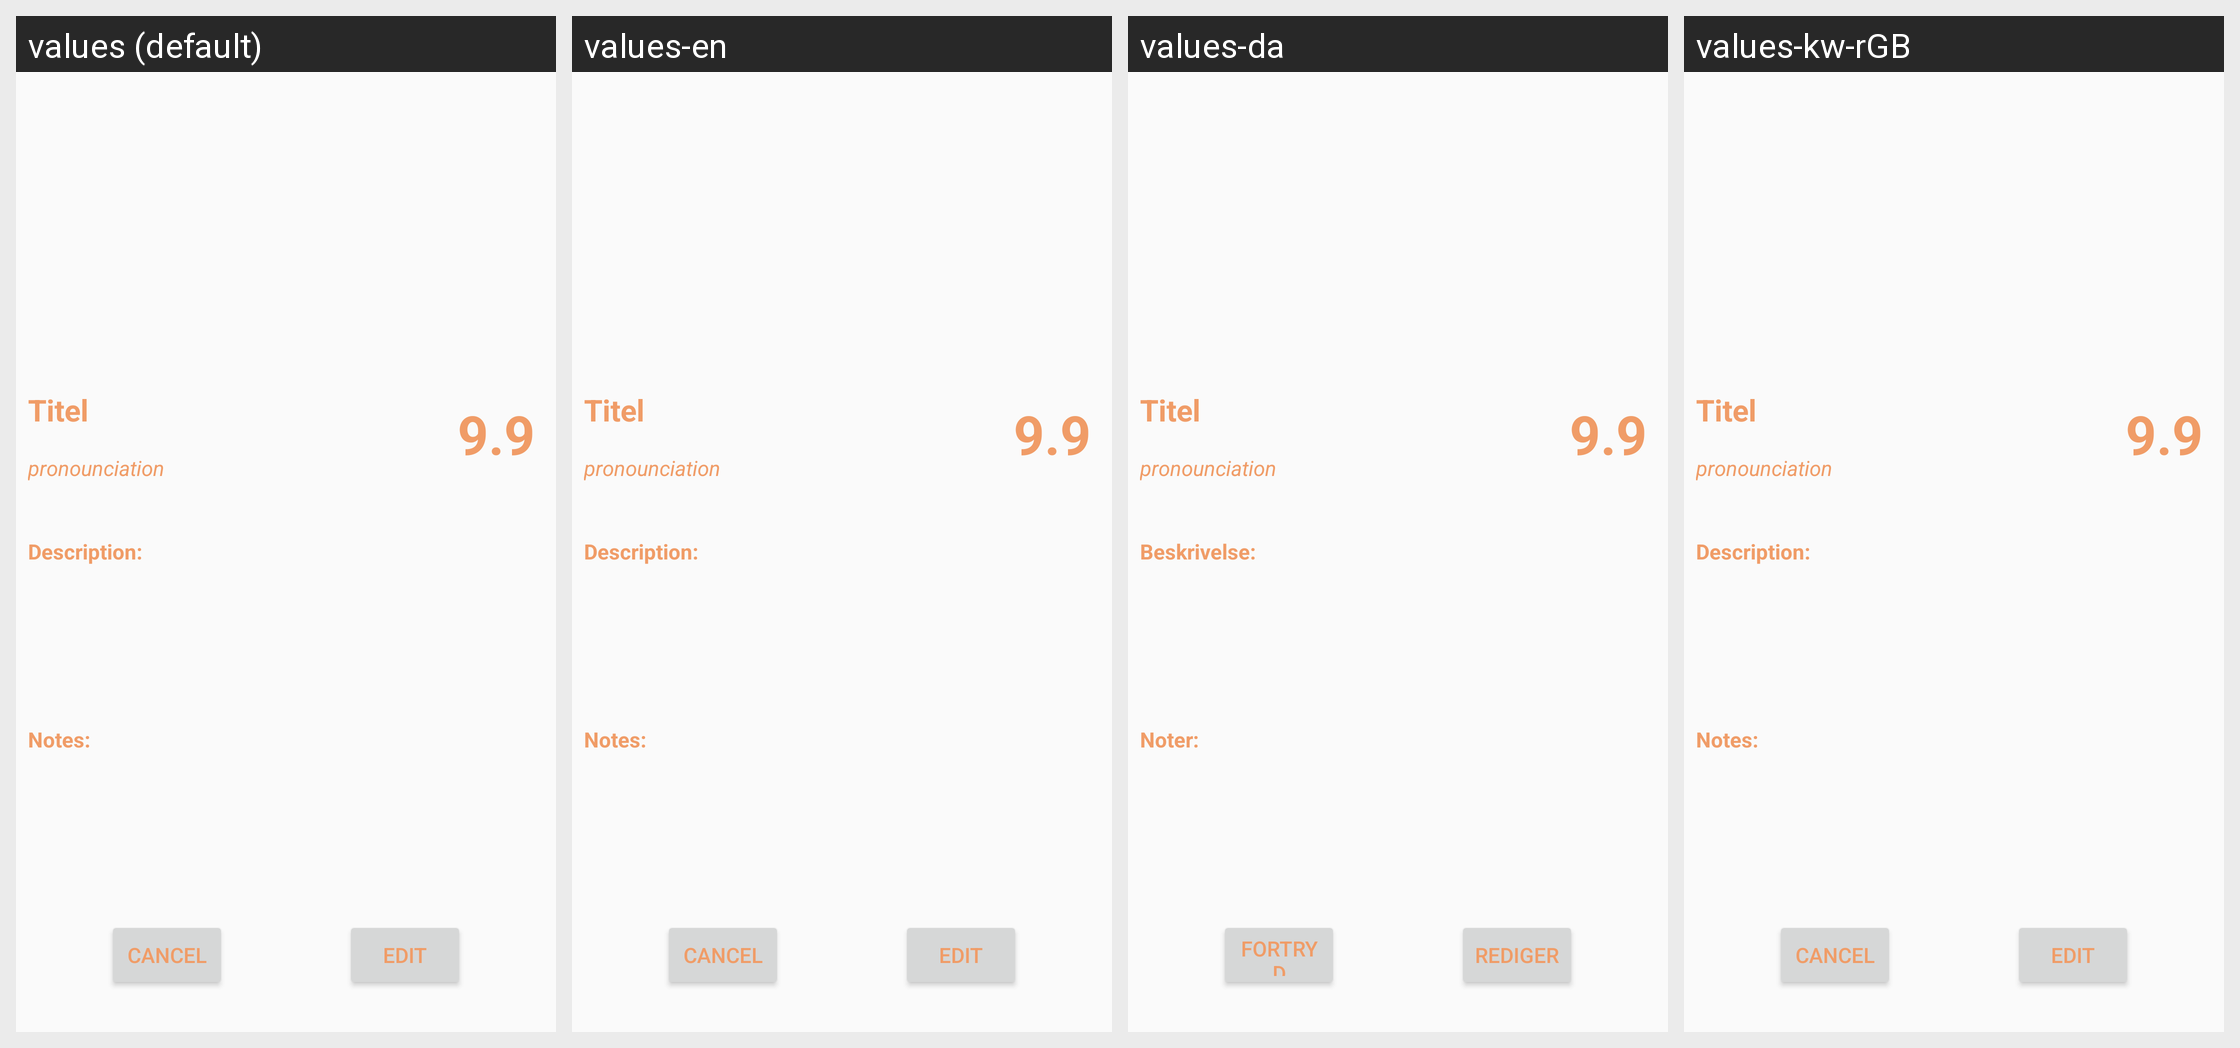

For this localized Android screen grid, give each drawn string resource with its value in every locale shown.
Android screen res/layout/activity_details.xml rendered under 4 locales, left to right: values (default), values-en, values-da, values-kw-rGB. Device: Nexus 5 (rendered at 1080×1920; each locale shown at half size, 540×960, under a caption strip naming it); theme AppTheme.
Strings drawn on this screen, with the default value and each locale's value (text and hints the layout hard-codes appear in the picture but are not listed):

notes_txt
  values: Notes:
  values-en: Notes:
  values-da: Noter:
  values-kw-rGB: Notes:

description_txt
  values: Description:
  values-en: Description:
  values-da: Beskrivelse:
  values-kw-rGB: Description:

cancel_txt
  values: Cancel
  values-en: Cancel
  values-da: Fortryd
  values-kw-rGB: Cancel

edit_txt
  values: Edit
  values-en: Edit
  values-da: Rediger
  values-kw-rGB: Edit
